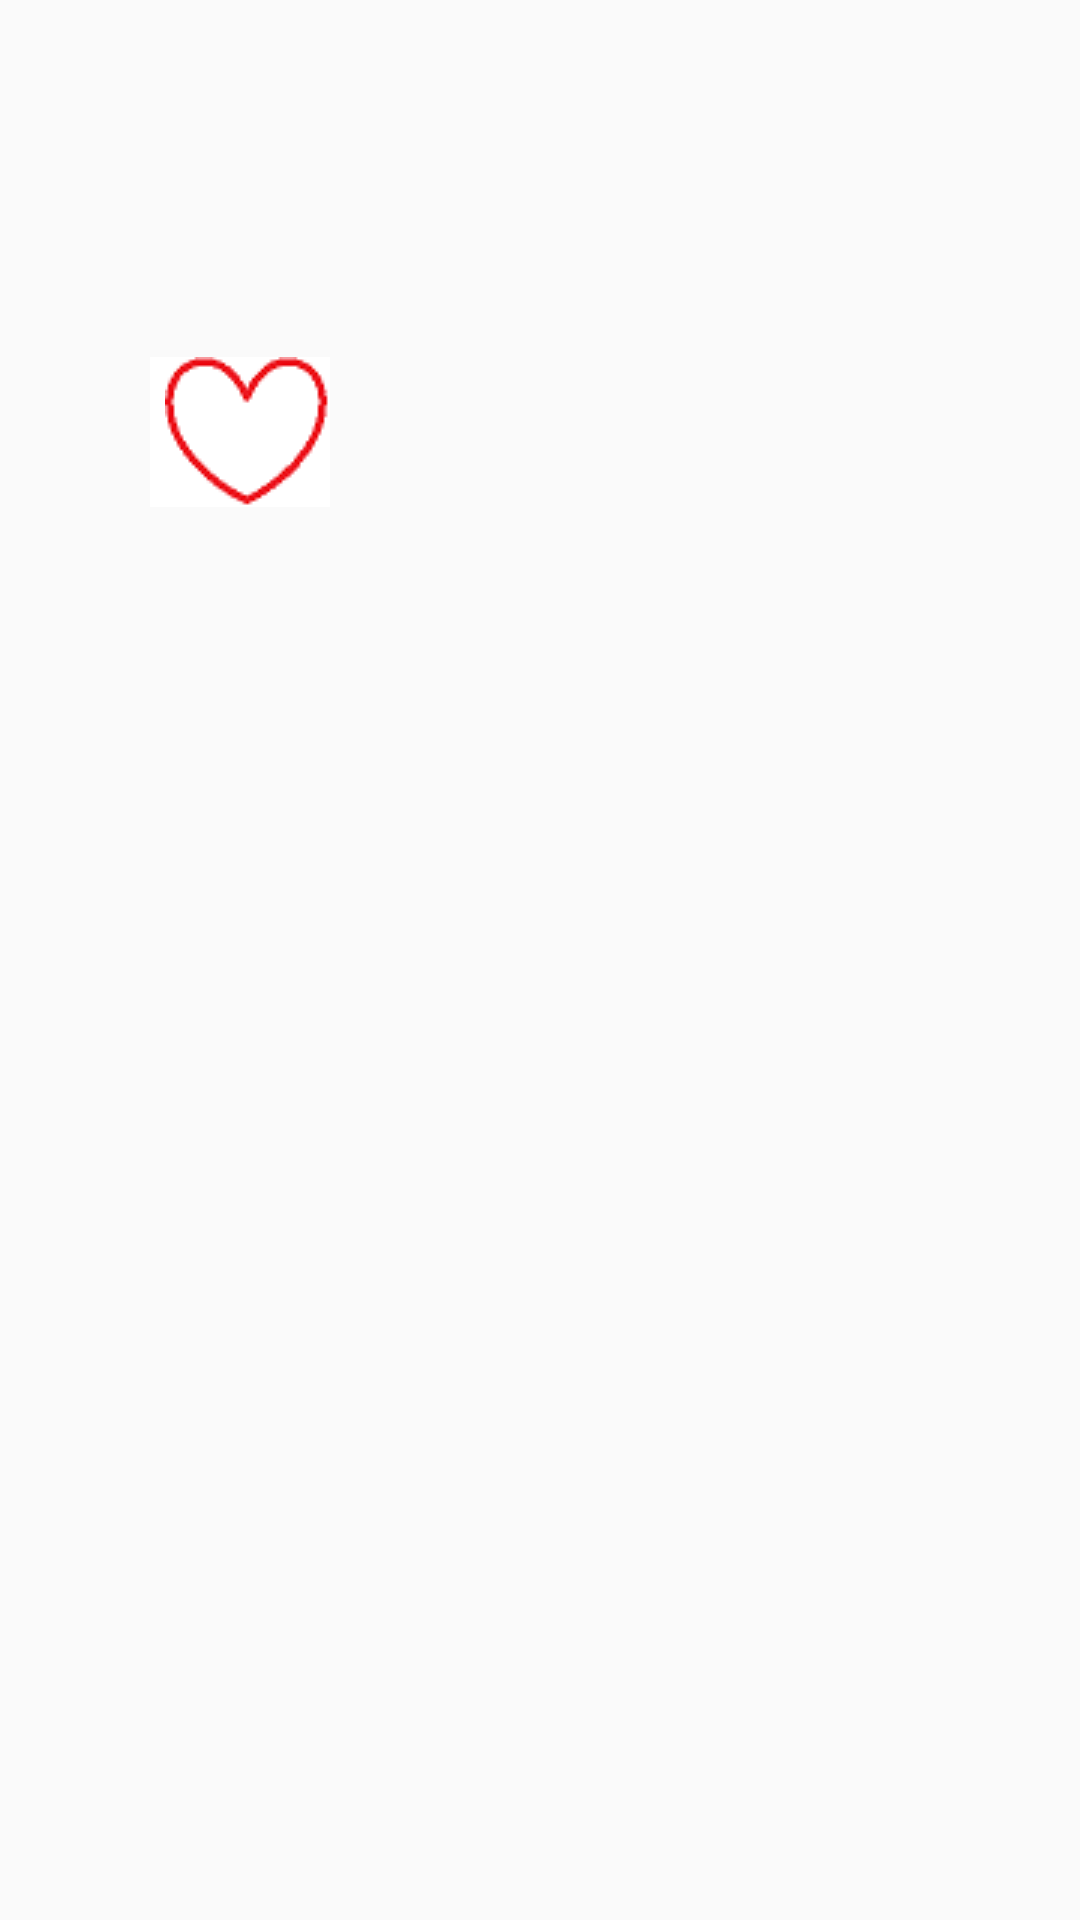

Write the Android layout XML for this screen, with the resource values it uses.
<!-- AndroidManifest.xml: application theme AppTheme -->
<!-- res/layout/detail_items.xml -->
<?xml version="1.0" encoding="utf-8"?>
<RelativeLayout xmlns:android="http://schemas.android.com/apk/res/android"
    android:layout_width="match_parent"
    android:layout_height="match_parent">

    <LinearLayout
        android:layout_width="wrap_content"
        android:layout_height="wrap_content"
        android:paddingLeft="20dp"
        android:orientation="horizontal">

        <ImageView
            android:id="@+id/detail_img"
            android:layout_width="wrap_content"
            android:layout_height="wrap_content"
            android:padding="10dp"
            android:scaleType="centerCrop" />

        <LinearLayout
            android:layout_width="wrap_content"
            android:layout_height="wrap_content"
            android:orientation="vertical">
            <TextView
                android:layout_width="wrap_content"
                android:layout_height="wrap_content"
                android:id="@+id/detail_text"
                android:paddingTop="80dp"
                android:paddingLeft="10dp"
                android:layout_margin="10dp"
                android:textStyle="bold|italic"/>

            <ImageButton
                android:layout_width="wrap_content"
                android:layout_height="wrap_content"
                android:src="@drawable/fav_h"
                android:layout_marginLeft="10dp"
                android:paddingLeft="5dp"
                android:background="#ffffff"
                android:id="@+id/fav_button"/>

        </LinearLayout>



    </LinearLayout>

    <LinearLayout
        android:layout_width="wrap_content"
        android:layout_height="wrap_content"
        android:orientation="vertical">

        <TextView
            android:layout_width="wrap_content"
            android:layout_height="wrap_content"
            android:id="@+id/detail_text3"
            android:paddingTop="300dp"
            android:paddingLeft="25dp"
            android:paddingRight="20dp"
            android:layout_margin="10dp"
            android:textStyle="bold|italic"/>

        <TextView
            android:layout_width="wrap_content"
            android:layout_height="wrap_content"
            android:id="@+id/detail_overview"
            android:paddingTop="2dp"
            android:paddingLeft="25dp"
            android:paddingRight="20dp"
            android:layout_margin="10dp" />
<LinearLayout
    android:layout_width="wrap_content"
    android:layout_height="wrap_content"
    android:orientation="horizontal">

    <TextView
        android:layout_width="0dp"
        android:layout_weight="2"
        android:layout_height="wrap_content"
        android:id="@+id/detail_text4"
        android:paddingTop="15dp"
        android:paddingLeft="25dp"
        android:paddingRight="20dp"
        android:layout_margin="10dp"
        android:textStyle="bold|italic"/>

    <TextView
        android:layout_width="0dp"
        android:layout_weight="4"
        android:layout_height="wrap_content"
        android:id="@+id/detail_popularity"
        android:paddingTop="2dp"
        android:paddingLeft="35dp"
        android:paddingRight="20dp"
        android:layout_margin="10dp" />


</LinearLayout>

<LinearLayout
    android:layout_width="wrap_content"
    android:layout_height="wrap_content"
    android:orientation="horizontal">

    <TextView
        android:layout_width="0dp"
        android:layout_weight="2"
        android:layout_height="wrap_content"
        android:id="@+id/detail_text5"
        android:paddingTop="5dp"
        android:paddingLeft="25dp"
        android:paddingRight="20dp"
        android:layout_margin="10dp"
        android:textStyle="bold|italic"/>

    <TextView
        android:layout_width="0dp"
        android:layout_weight="4"
        android:layout_height="wrap_content"
        android:id="@+id/detail_vote_average"
        android:paddingTop="2dp"
        android:paddingLeft="22dp"
        android:paddingRight="20dp"
        android:layout_margin="10dp" />

</LinearLayout>

<LinearLayout
    android:layout_width="wrap_content"
    android:layout_height="wrap_content"
    android:orientation="horizontal">

    <TextView
        android:layout_width="0dp"
        android:layout_weight="2"
        android:layout_height="wrap_content"
        android:id="@+id/detail_text6"
        android:paddingTop="5dp"
        android:paddingLeft="25dp"
        android:paddingRight="20dp"
        android:layout_margin="10dp"
        android:textStyle="bold|italic"/>

    <TextView
        android:layout_width="0dp"
        android:layout_weight="4"
        android:layout_height="wrap_content"
        android:id="@+id/detail_vote_count"
        android:paddingTop="2dp"
        android:paddingLeft="35dp"
        android:paddingRight="20dp"
        android:layout_margin="10dp" />

</LinearLayout>

        <LinearLayout
            android:layout_width="wrap_content"
            android:layout_height="wrap_content"
            android:orientation="horizontal">

            <TextView
                android:layout_width="0dp"
                android:layout_weight="2"
                android:layout_height="wrap_content"
                android:id="@+id/detail_text7"
                android:paddingTop="5dp"
                android:paddingLeft="25dp"
                android:paddingRight="20dp"
                android:layout_margin="10dp"
                android:textStyle="bold|italic"/>

            <TextView
                android:layout_width="0dp"
                android:layout_weight="4"
                android:layout_height="wrap_content"
                android:id="@+id/detail_release_date"
                android:paddingTop="2dp"
                android:paddingLeft="22dp"
                android:paddingRight="20dp"
                android:layout_margin="10dp" />

        </LinearLayout>


    </LinearLayout>

</RelativeLayout>
<!-- resources referenced by this layout -->
<resources>
  <!-- drawable fav_h: png bitmap (drawable, 1938 bytes) -->
  <style name="AppTheme" parent="@style/Theme.AppCompat.Light.DarkActionBar">
          <item name="colorPrimary">@color/sunshine_blue</item>
          <item name="colorPrimaryDark">@color/sunshine_dark_blue</item>
      </style>
  <color name="sunshine_blue">#ff1ca8f4</color>
  <color name="sunshine_dark_blue">#0288D1</color>
</resources>
